Run: headless pygame with SDL's dummy video driver; simulated clock (each Clock.tick advances the game by its frame time, no real sleeping); random seed 0; keys injected as events and as key.get_pressed() state; no mouse input.
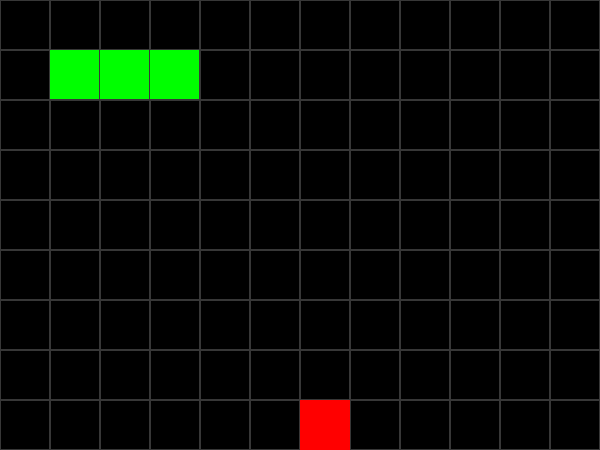
Frame 1 of 4 · flips 1–60 · no input
Frame 2 of 4 · flips 61–180 · tapped SPACE, RETURN · held RIGHT (→), D · screen unchanged from frame 1, image omitted
Frame 3 of 4 · flips 181–300 · held DOWN (↓), S · screen unchanged from frame 2, image omitted
Frame 4 of 4 · flips 301–420 · held LEFT (←), A, UP (↑), W · screen unchanged from frame 3, image omitted

The pygame program that drew these frames:

import random

import pygame as pg


class Snake:
    def __init__(self):
        self.body = [(1, 1), (2, 1), (3, 1)]
        self.head = self.body[-1]

    def draw(self, screen):
        for x, y in self.body:
            pg.draw.rect(screen, "#00ff00", (x * 50, y * 50, 49, 49))

    def move_right(self):
        pass

    def move_left(self):
        pass


class Food:
    def __init__(self):
        self.eaten = True
        pg.draw.rect(screen, "#ff0000", (300, 350, 50, 50))

    def draw(self, screen, x=300, y=400):
        pg.draw.rect(screen, "#ff0000", (x, y, 50, 50))


def draw_grid(screen, width, height, block_size):
    for x in range(0, width, block_size):
        for y in range(0, height, block_size):
            rect = pg.Rect(x, y, 50, 50)
            pg.draw.rect(screen, "#373737", rect, 1)


pg.init()

TITLE = "My Game"
WIDTH = 600
HEIGHT = 450
BLOCK_SIZE = 50
SCREEN_SIZE = (WIDTH, HEIGHT)
FPS = 60
BLACK = "#000000"
screen = pg.display.set_mode(SCREEN_SIZE)
pg.display.set_caption(TITLE)
clock = pg.time.Clock()
snake = Snake()
food = Food()

running = True
while running:
    # --- events ---
    for event in pg.event.get():
        if event.type == pg.QUIT:
            running = False
        if event.type == pg.KEYDOWN:
            if event.key == pg.K_RIGHT:
                pass
            if event.key == pg.K_LEFT:
                pass
            if event.key == pg.K_UP:
                pass
            if event.key == pg.K_DOWN:
                pass

    # --- draw ---
    screen.fill(BLACK)
    draw_grid(screen, WIDTH, HEIGHT, BLOCK_SIZE)
    snake.draw(screen)
    food.draw(screen)

    # -- collision ---

    # --- update ---
    clock.tick(FPS)
    pg.display.update()

pg.quit()
exit()
